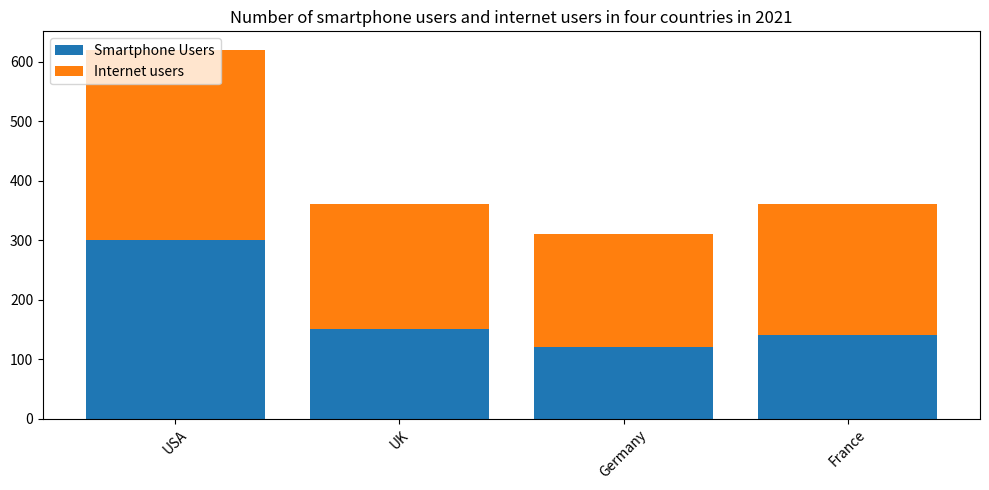

Here is the Python script that generated this plot: (Note: this script raises an exception after producing the figure.)

            
import matplotlib.pyplot as plt
import numpy as np

Country = ["USA", "UK", "Germany", "France"]
Smartphone_Users =  [300, 150, 120, 140]
Internet_Users = [320, 210, 190, 220]

fig = plt.figure(figsize=(10,5))
ax = fig.add_subplot()
ax.bar(Country, Smartphone_Users, label="Smartphone Users", bottom=0)
ax.bar(Country, Internet_Users, label="Internet users", bottom=Smartphone_Users)
plt.title("Number of smartphone users and internet users in four countries in 2021")
plt.xticks(Country, rotation=45)
plt.legend(loc='upper left')
plt.tight_layout()
plt.savefig('bar chart/png/564.png')
plt.clf()
